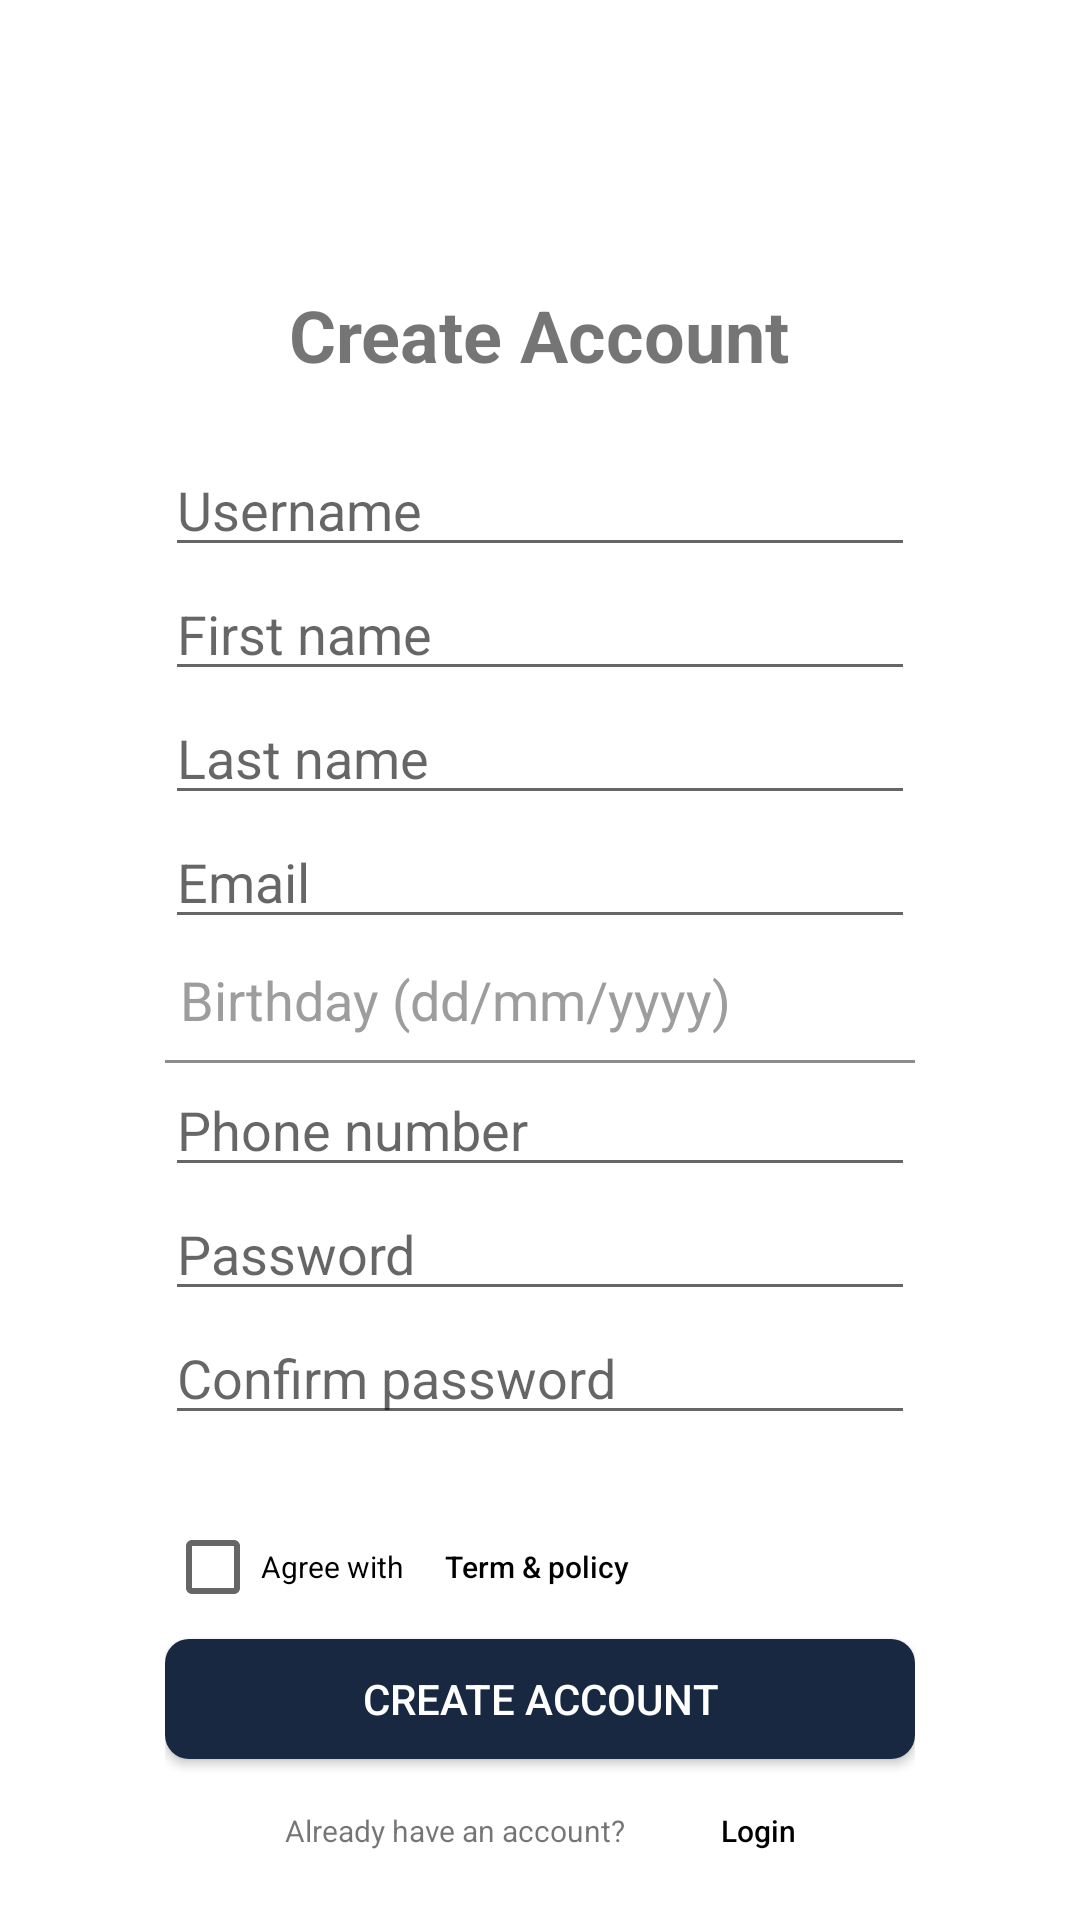

Here is an Android app screen rendered from its layout file. Give the layout XML and the strings, colors and styles it references.
<!-- AndroidManifest.xml: application theme Theme.HowsMyStylist -->
<!-- res/layout/activity_register.xml -->
<?xml version="1.0" encoding="utf-8"?>
<RelativeLayout xmlns:android="http://schemas.android.com/apk/res/android"
    xmlns:app="http://schemas.android.com/apk/res-auto"
    xmlns:tools="http://schemas.android.com/tools"
    android:layout_width="match_parent"
    android:layout_height="match_parent"
    tools:context=".RegisterActivity">

    <LinearLayout
        android:layout_width="wrap_content"
        android:layout_height="wrap_content"
        android:layout_centerInParent="true"
        android:orientation="vertical"
        android:paddingTop="80dp">

        <TextView
            android:layout_width="wrap_content"
            android:layout_height="match_parent"
            android:layout_gravity="center"
            android:layout_marginTop="10dp"
            android:text="@string/register_create"
            android:textSize="24sp"
            android:textStyle="bold" />


        <EditText
            android:id="@+id/edit_username"
            android:layout_width="250dp"
            android:layout_height="wrap_content"
            android:layout_gravity="center"
            android:layout_marginTop="20dp"
            android:hint="@string/username"
            tools:ignore="TouchTargetSizeCheck" />

        <EditText
            android:id="@+id/edit_firstname"
            android:layout_width="250dp"
            android:layout_height="wrap_content"
            android:layout_gravity="center"
            android:hint="@string/firstName"
            tools:ignore="TouchTargetSizeCheck" />

        <EditText
            android:id="@+id/edit_lastname"
            android:layout_width="250dp"
            android:layout_height="wrap_content"
            android:layout_gravity="center"
            android:hint="@string/lastName"
            tools:ignore="TouchTargetSizeCheck" />


        <EditText
            android:id="@+id/edit_email"
            android:layout_width="250dp"
            android:layout_height="wrap_content"
            android:layout_gravity="center"
            android:hint="@string/email"
            tools:ignore="TouchTargetSizeCheck" />

        <TextView
            android:id="@+id/edit_reg_birthday"
            android:layout_width="250dp"
            android:layout_height="wrap_content"
            android:layout_gravity="center"
            android:hint="@string/birthday"
            android:paddingVertical="8dp"
            android:paddingStart="5dp"
            android:textColorHint="#9D9D9D"
            android:textSize="18sp"
            tools:ignore="TouchTargetSizeCheck" />

        <TextView
            android:layout_width="match_parent"
            android:layout_height="1dp"
            android:background="#8C8C8C" />

        <EditText
            android:id="@+id/edit_phone"
            android:layout_width="250dp"
            android:layout_height="wrap_content"
            android:layout_gravity="center"
            android:hint="@string/phoneNumber"
            android:inputType="phone"
            tools:ignore="TouchTargetSizeCheck" />

        <EditText
            android:id="@+id/edit_password"
            android:layout_width="250dp"
            android:layout_height="wrap_content"
            android:layout_gravity="center"
            android:hint="@string/password"
            android:inputType="textPassword"
            tools:ignore="TouchTargetSizeCheck" />

        <EditText
            android:id="@+id/edit_password_confirm"
            android:layout_width="250dp"
            android:layout_height="wrap_content"
            android:layout_gravity="center"
            android:hint="@string/confirmPwd"
            android:inputType="textPassword"
            tools:ignore="TouchTargetSizeCheck" />

        <LinearLayout
            android:layout_width="wrap_content"
            android:layout_height="wrap_content"
            android:layout_gravity="center"
            android:layout_marginTop="20dp"
            android:orientation="vertical">

            <LinearLayout
                android:layout_width="match_parent"
                android:layout_height="wrap_content"
                android:orientation="horizontal">

                <CheckBox
                    android:id="@+id/checkbox_agree"
                    android:layout_width="wrap_content"
                    android:layout_height="wrap_content"
                    android:text="Agree with"
                    android:textSize="10sp" />

                <Button
                    android:id="@+id/btn_policy"
                    style="@style/Widget.AppCompat.Button.Borderless"
                    android:layout_width="wrap_content"
                    android:layout_height="wrap_content"
                    android:text="@string/register_policy"
                    android:textAllCaps="false"
                    android:textColor="@color/black"
                    android:textSize="10sp" />

                
                <ProgressBar
                    android:id="@+id/progress_circular_loading"
                    android:layout_width="wrap_content"
                    android:layout_height="wrap_content"
                    android:layout_marginStart="10dp"
                    android:layout_centerHorizontal="true"
                    android:visibility="gone" />

            </LinearLayout>

            <androidx.appcompat.widget.AppCompatButton
                android:id="@+id/btn_createAccount"
                android:layout_width="250dp"
                android:layout_height="40dp"
                android:layout_gravity="center"
                android:background="@drawable/btn_login"
                android:text="@string/register_create"
                android:textColor="@color/white" />

            <LinearLayout
                android:layout_width="match_parent"
                android:layout_height="wrap_content"
                android:orientation="horizontal">

                <TextView
                    android:layout_width="wrap_content"
                    android:layout_height="wrap_content"
                    android:layout_marginStart="40dp"
                    android:text="@string/register_backToLogin"
                    android:textSize="10sp" />

                <Button
                    android:id="@+id/btn_registerLogin"
                    style="@style/Widget.AppCompat.Button.Borderless"
                    android:layout_width="wrap_content"
                    android:layout_height="wrap_content"
                    android:gravity="center"
                    android:text="@string/login"
                    android:textAllCaps="false"
                    android:textColor="@color/black"
                    android:textSize="10sp" />

            </LinearLayout>

        </LinearLayout>

    </LinearLayout>


</RelativeLayout>
<!-- resources referenced by this layout -->
<resources>
  <color name="black">#FF000000</color>
  <color name="white">#FFFFFFFF</color>
  <!-- drawable btn_login (drawable) -->
  <?xml version="1.0" encoding="utf-8"?>
  <shape xmlns:android="http://schemas.android.com/apk/res/android"
      android:shape="rectangle">
  
      <solid
          android:color="#192841">
      </solid>
  
      <corners
          android:radius="8dp">
      </corners>
  
  </shape>
  <string name="birthday">Birthday (dd/mm/yyyy)</string>
  <string name="confirmPwd">Confirm password</string>
  <string name="email">Email</string>
  <string name="firstName">First name</string>
  <string name="lastName">Last name</string>
  <string name="login">Login</string>
  <string name="password">Password</string>
  <string name="phoneNumber">Phone number</string>
  <string name="register_backToLogin">Already have an account?</string>
  <string name="register_create">Create Account</string>
  <string name="register_policy">Term &amp; policy</string>
  <string name="username">Username</string>
  <style name="Theme.HowsMyStylist" parent="Theme.MaterialComponents.Light.NoActionBar">
          
          <item name="colorPrimary">#171717</item>
          <item name="colorPrimaryVariant">@color/white</item>
          <item name="colorOnPrimary">@color/white</item>
          
          <item name="colorSecondary">#192841</item>
          <item name="colorSecondaryVariant">#979696</item>
          <item name="colorOnSecondary">@color/black</item>
  
  
  
  
  
  
  
  
          
          <item name="android:statusBarColor" tools:targetApi="l">?attr/colorPrimaryVariant</item>
          <item name="android:windowLightStatusBar">true</item>
          
      </style>
</resources>
